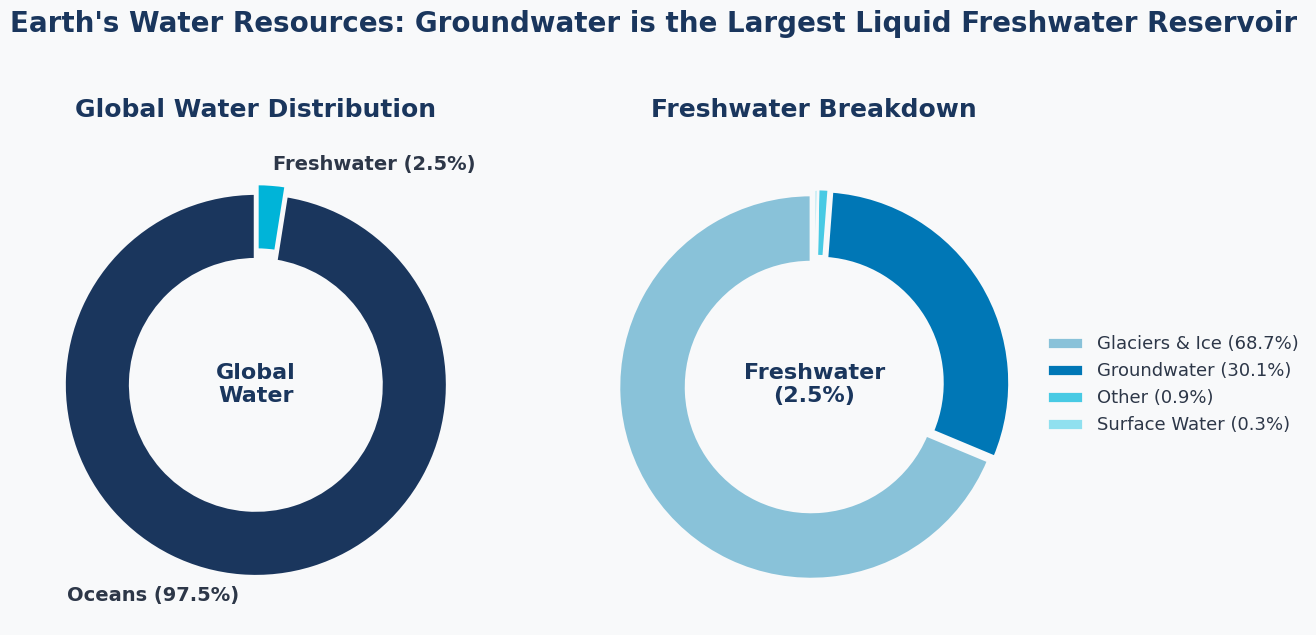
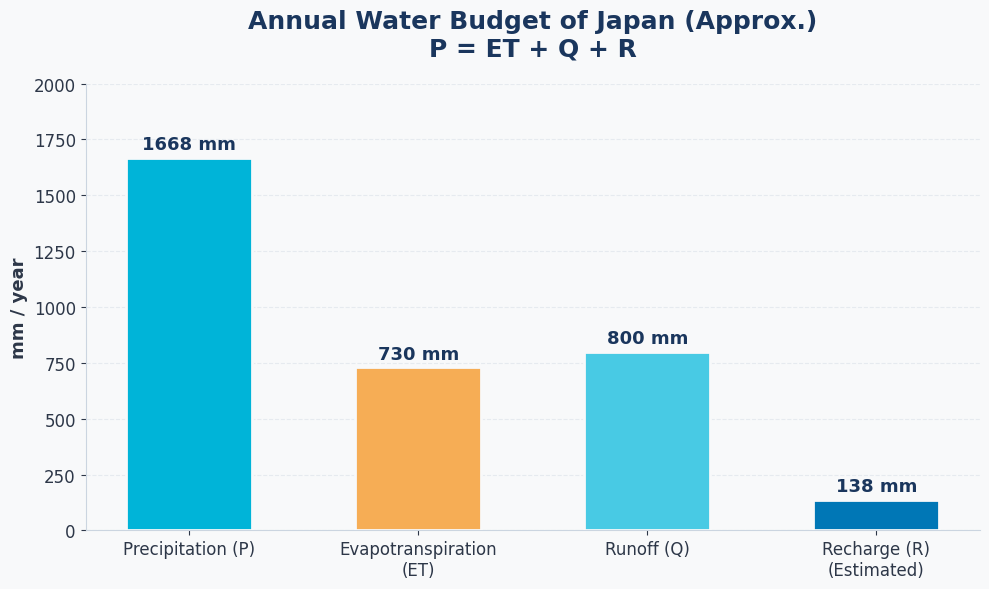
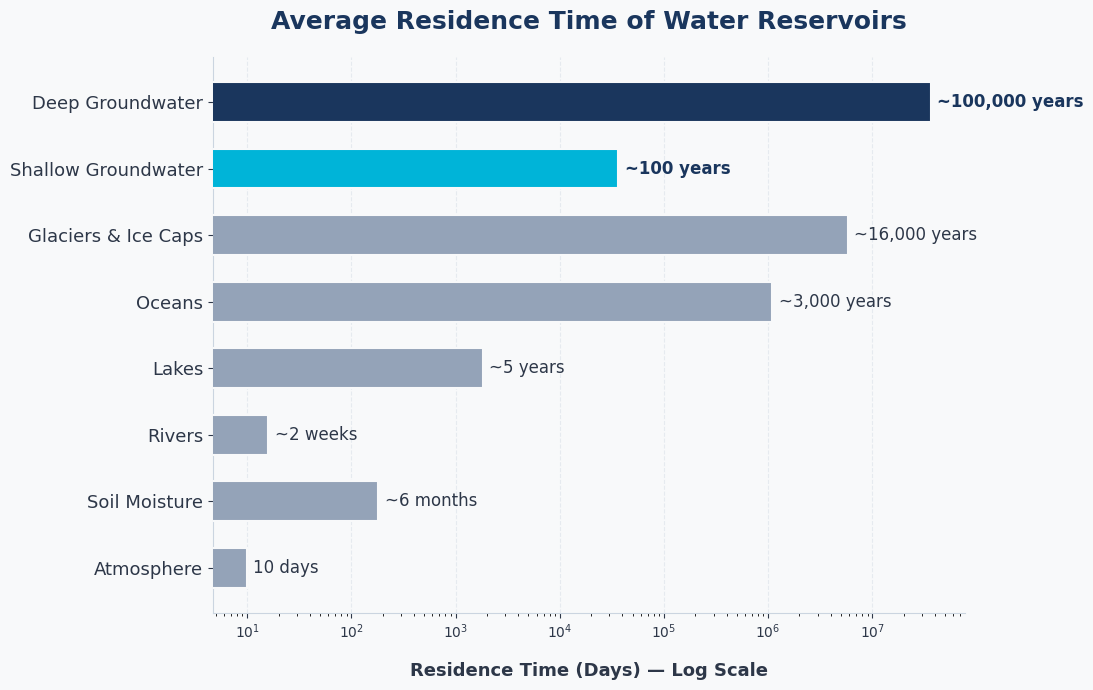

Recreate these plots in Python, in order.
import matplotlib.pyplot as plt
import numpy as np

# Font settings for English
plt.rcParams['font.family'] = ['sans-serif']
plt.rcParams['font.sans-serif'] = ['Arial', 'Helvetica', 'DejaVu Sans']

# Global premium colors
BG_COLOR = '#F8F9FA'
TEXT_COLOR = '#2D3748'
TITLE_COLOR = '#1A365D'

# ==========================================
# Figure 1: Water Distribution (Donut Charts)
# ==========================================
fig, axes = plt.subplots(1, 2, figsize=(14, 6))
fig.patch.set_facecolor(BG_COLOR)
for ax in axes:
    ax.set_facecolor(BG_COLOR)

sizes_total = [97.5, 2.5]
labels_total = ['Oceans (97.5%)', 'Freshwater (2.5%)']
colors_total = ['#1A365D', '#00B4D8']
explode_total = (0, 0.05)

wedges1, texts1 = axes[0].pie(
    sizes_total, explode=explode_total, labels=labels_total, colors=colors_total,
    startangle=90, pctdistance=0.8,
    textprops={'fontsize': 14, 'fontweight': 'bold', 'color': TEXT_COLOR},
    wedgeprops={'width': 0.35, 'edgecolor': BG_COLOR, 'linewidth': 3}
)
axes[0].text(0, 0, 'Global\nWater', ha='center', va='center', 
             fontsize=16, fontweight='bold', color=TITLE_COLOR)
axes[0].set_title('Global Water Distribution', fontsize=18, fontweight='bold', pad=20, color=TITLE_COLOR)

sizes_fresh = [68.7, 30.1, 0.9, 0.3]
labels_fresh = ['Glaciers & Ice (68.7%)', 'Groundwater (30.1%)', 'Other (0.9%)', 'Surface Water (0.3%)']
colors_fresh = ['#89C2D9', '#0077B6', '#48CAE4', '#90E0EF']
explode_fresh = (0.02, 0.02, 0.02, 0.02)

wedges2, texts2 = axes[1].pie(
    sizes_fresh, explode=explode_fresh, colors=colors_fresh,
    startangle=90,
    wedgeprops={'width': 0.35, 'edgecolor': BG_COLOR, 'linewidth': 2}
)
axes[1].text(0, 0, 'Freshwater\n(2.5%)', ha='center', va='center', 
             fontsize=16, fontweight='bold', color=TITLE_COLOR)
axes[1].set_title('Freshwater Breakdown', fontsize=18, fontweight='bold', pad=20, color=TITLE_COLOR)

axes[1].legend(wedges2, labels_fresh, loc="center left", bbox_to_anchor=(0.95, 0.5),
               fontsize=13, frameon=False, labelcolor=TEXT_COLOR)

plt.suptitle("Earth's Water Resources: Groundwater is the Largest Liquid Freshwater Reservoir", 
             fontsize=20, fontweight='heavy', y=1.05, color=TITLE_COLOR)
plt.tight_layout()
plt.savefig('fig-water-distribution-en.png', dpi=150, bbox_inches='tight', facecolor=BG_COLOR)
plt.close()

# ==========================================
# Figure 2: Water Budget
# ==========================================
P  = 1668
ET = 730
Q  = 800
R  = P - ET - Q

fig, ax = plt.subplots(figsize=(10, 6))
fig.patch.set_facecolor(BG_COLOR)
ax.set_facecolor(BG_COLOR)

categories = ['Precipitation (P)', 'Evapotranspiration\n(ET)', 'Runoff (Q)', 'Recharge (R)\n(Estimated)']
values = [P, ET, Q, R]
colors = ['#00B4D8', '#F6AD55', '#48CAE4', '#0077B6']

bars = ax.bar(categories, values, color=colors, width=0.55,
              edgecolor=BG_COLOR, linewidth=2, zorder=3)

for bar, val in zip(bars, values):
    ax.text(bar.get_x() + bar.get_width()/2, bar.get_height() + 20,
            f'{val} mm', ha='center', va='bottom', 
            fontsize=13, fontweight='bold', color=TITLE_COLOR)

ax.set_ylabel('mm / year', fontsize=13, color=TEXT_COLOR, fontweight='bold')
ax.set_title('Annual Water Budget of Japan (Approx.)\nP = ET + Q + R', 
             fontsize=18, fontweight='bold', color=TITLE_COLOR, pad=20)
ax.set_ylim(0, 2000)
ax.spines['top'].set_visible(False)
ax.spines['right'].set_visible(False)
ax.spines['left'].set_color('#CBD5E0')
ax.spines['bottom'].set_color('#CBD5E0')
ax.tick_params(colors=TEXT_COLOR, labelsize=12)
ax.grid(axis='y', alpha=0.4, color='#CBD5E0', zorder=0, linestyle='--')

plt.tight_layout()
plt.savefig('fig-water-budget-en.png', dpi=150, bbox_inches='tight', facecolor=BG_COLOR)
plt.close()

# ==========================================
# Figure 3: Residence Time
# ==========================================
reservoirs = [
    'Atmosphere', 'Soil Moisture', 'Rivers', 'Lakes', 
    'Oceans', 'Glaciers & Ice Caps', 'Shallow Groundwater', 'Deep Groundwater'
]
residence_days = [10, 182, 16, 1825, 1095000, 5840000, 36500, 36500000]

fig, ax = plt.subplots(figsize=(11, 7))
fig.patch.set_facecolor(BG_COLOR)
ax.set_facecolor(BG_COLOR)

y_pos = np.arange(len(reservoirs))
bar_colors = ['#94A3B8'] * 6 + ['#00B4D8', '#1A365D']

bars = ax.barh(y_pos, residence_days, color=bar_colors, 
               edgecolor=BG_COLOR, linewidth=1.5, zorder=3, height=0.6)

labels_text = ['10 days', '~6 months', '~2 weeks', '~5 years',
               '~3,000 years', '~16,000 years', '~100 years', '~100,000 years']

for i, (bar, label) in enumerate(zip(bars, labels_text)):
    weight = 'bold' if i >= 6 else 'normal'
    color = TITLE_COLOR if i >= 6 else TEXT_COLOR
    ax.text(bar.get_width() * 1.15, bar.get_y() + bar.get_height()/2,
            label, va='center', fontsize=12, fontweight=weight, color=color)

ax.set_yticks(y_pos)
ax.set_yticklabels(reservoirs, fontsize=13, color=TEXT_COLOR)
ax.set_xscale('log')
ax.set_xlabel('Residence Time (Days) — Log Scale', fontsize=13, color=TEXT_COLOR, fontweight='bold', labelpad=15)
ax.set_title('Average Residence Time of Water Reservoirs', 
             fontsize=18, fontweight='bold', color=TITLE_COLOR, pad=20)

ax.spines['top'].set_visible(False)
ax.spines['right'].set_visible(False)
ax.spines['left'].set_color('#CBD5E0')
ax.spines['bottom'].set_color('#CBD5E0')
ax.tick_params(colors=TEXT_COLOR)
ax.grid(axis='x', alpha=0.4, color='#CBD5E0', zorder=0, linestyle='--')

plt.tight_layout()
plt.savefig('fig-residence-time-en.png', dpi=150, bbox_inches='tight', facecolor=BG_COLOR)
plt.close()

print("Premium English figures generated successfully.")
